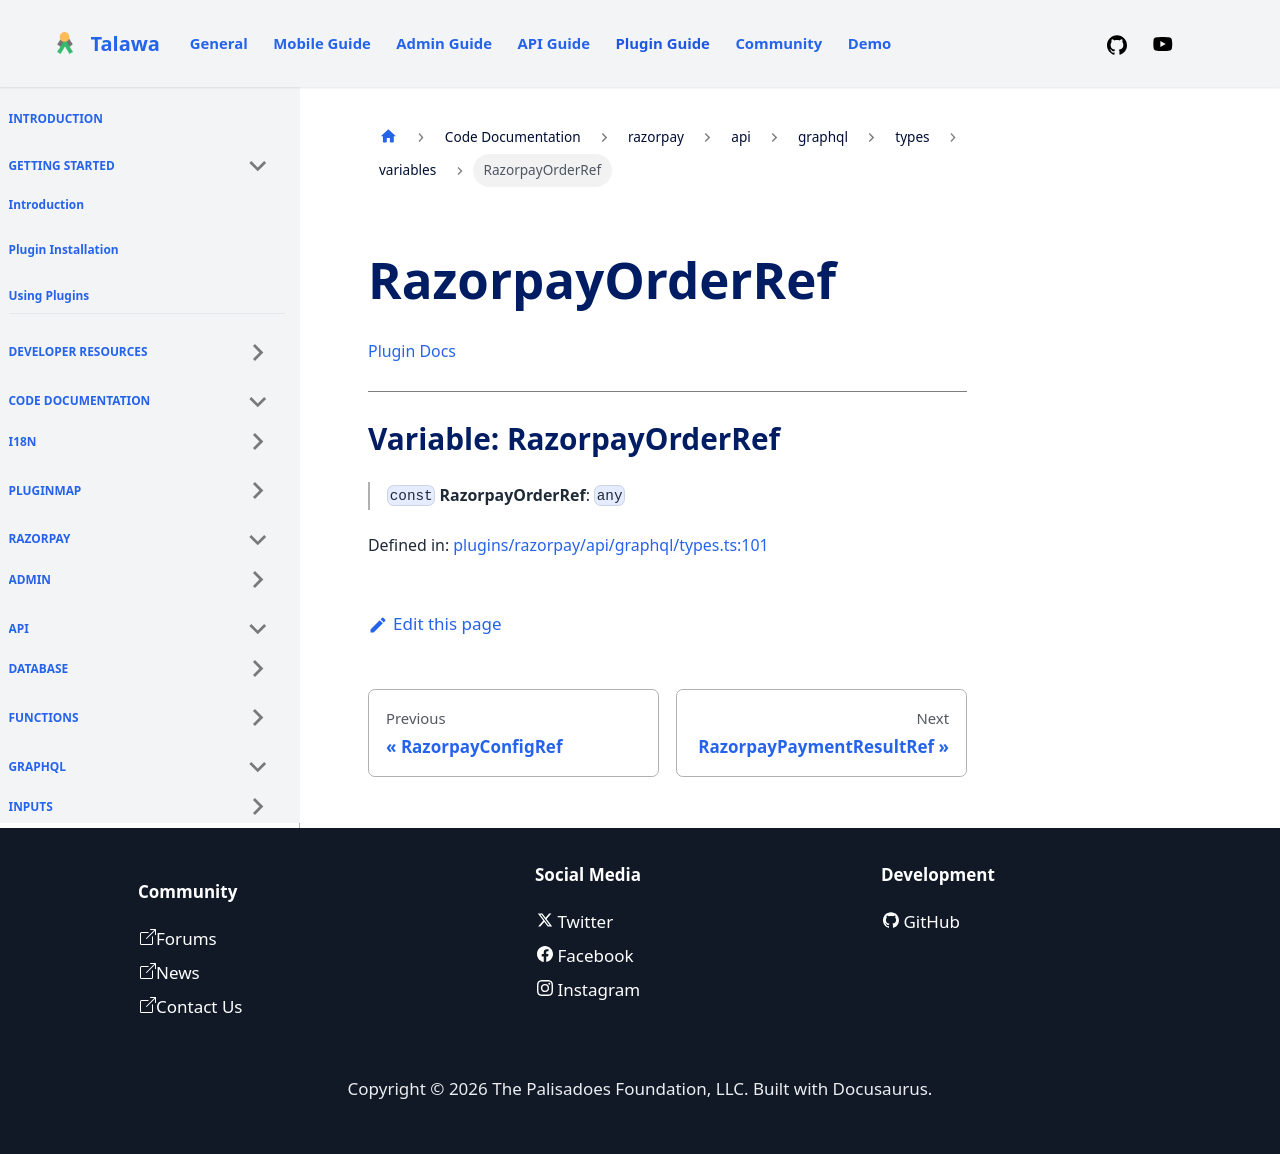

repository: PalisadoesFoundation/talawa-plugin · page: docs/auto-docs/razorpay/api/graphql/types/variables/RazorpayOrderRef/index.html · generator: docusaurus

[Plugin Docs](/)

***

# Variable: RazorpayOrderRef

> `const` **RazorpayOrderRef**: `any`

Defined in: [plugins/razorpay/api/graphql/types.ts:101](https://github.com/PalisadoesFoundation/talawa-plugin/tree/main/plugins/razorpay/api/graphql/types.ts#L101)
